pico-8 play session: no input (idle)

[t = 2 s] idle ~2s (no d-pad/buttons)
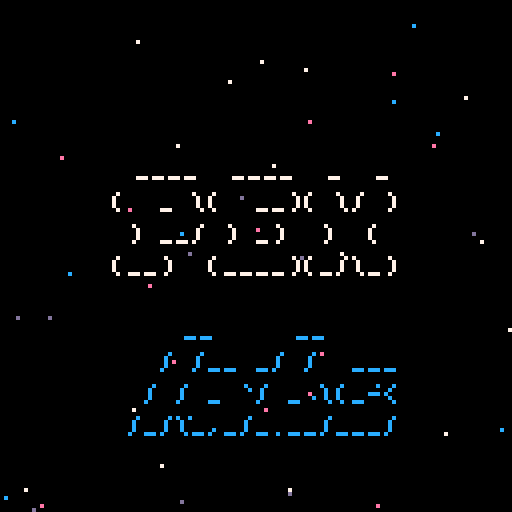
[t = 6 s] idle ~6s (no d-pad/buttons)
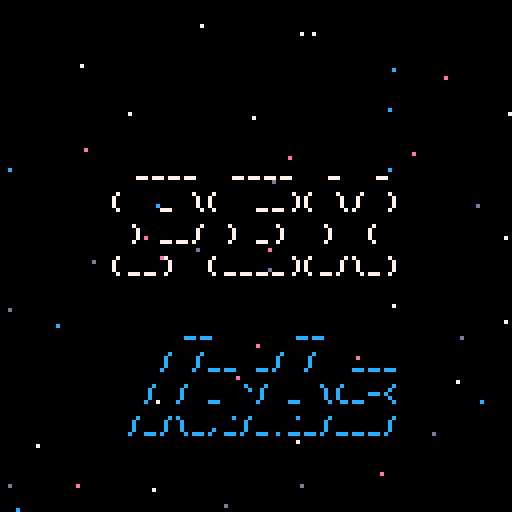
[t = 8 s] idle ~8s (no d-pad/buttons)
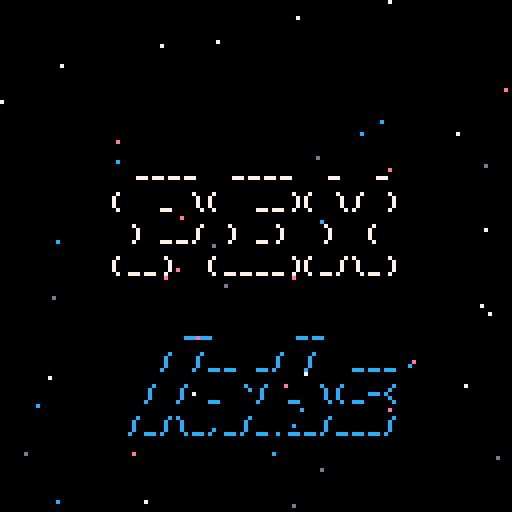

pico-8 cartridge
version 42
__lua__

-- pex labs splash screen

-- particle system
particles = {}
for i=1,50 do
 add(particles, {
  x=rnd(128),
  y=rnd(128),
  dx=rnd(2)-1,
  dy=rnd(2)-1,
  c=rnd({7,12,13,14})
 })
end

-- logos
pex = [[
 ____  ____  _  _
(  _ \(  __)( \/ )
 ) __/ ) _)  )  ( 
(__)  (____)(_/\_)
]]

labs = [[
